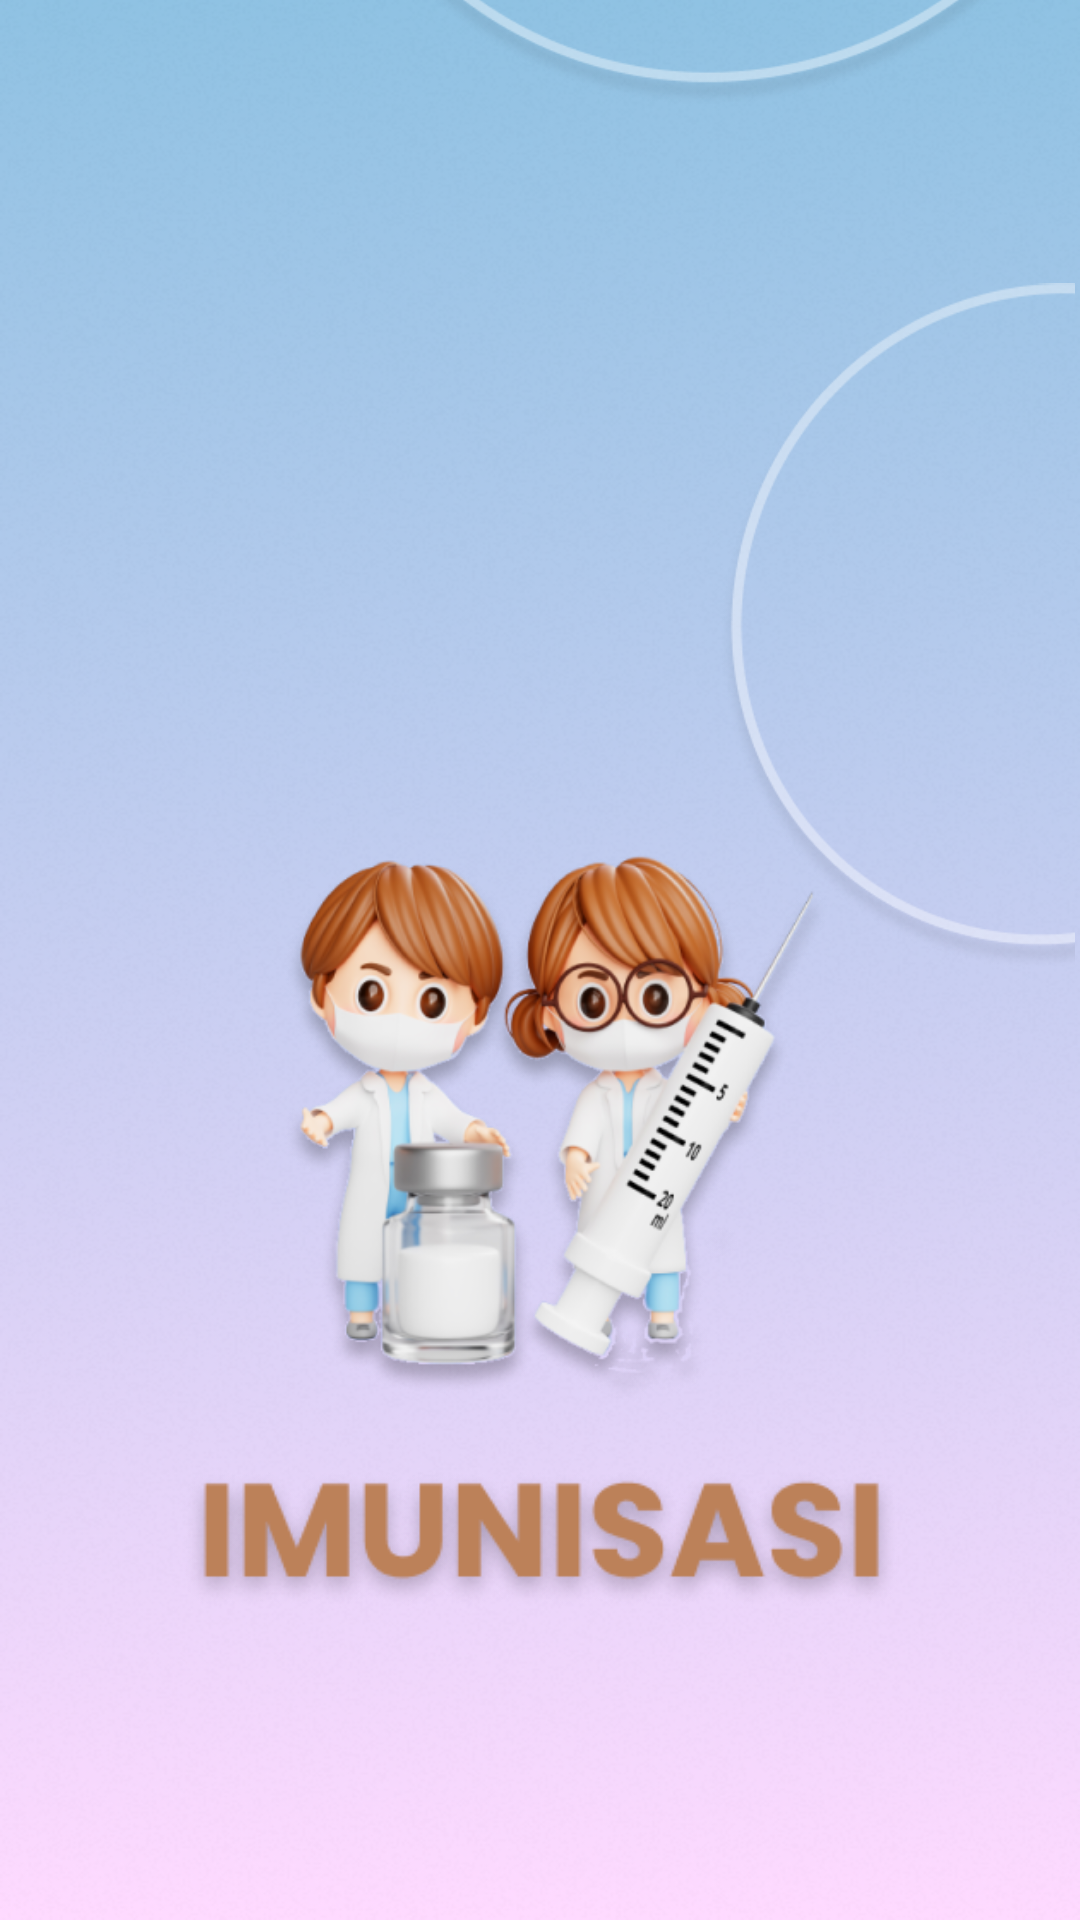

This screen was rendered from an Android layout file. Write that file and the resources it references.
<!-- AndroidManifest.xml: application theme Theme.Ratna -->
<!-- res/layout/splash_screen.xml -->
<?xml version="1.0" encoding="utf-8"?>
<androidx.constraintlayout.widget.ConstraintLayout xmlns:android="http://schemas.android.com/apk/res/android"
    xmlns:app="http://schemas.android.com/apk/res-auto"
    xmlns:tools="http://schemas.android.com/tools"
    android:layout_width="match_parent"
    android:layout_height="match_parent"
    android:background="@drawable/framesplash"
    tools:context=".Splash">

    <ImageView
        android:id="@+id/imageView7"
        android:layout_width="241dp"
        android:layout_height="241dp"
        android:layout_marginTop="248dp"
        app:layout_constraintEnd_toEndOf="parent"
        app:layout_constraintHorizontal_bias="0.476"
        app:layout_constraintStart_toStartOf="parent"
        app:layout_constraintTop_toTopOf="parent"
        app:srcCompat="@drawable/img_splash" />

    <ImageView
        android:id="@+id/imageView8"
        android:layout_width="240dp"
        android:layout_height="48dp"
        app:layout_constraintBottom_toBottomOf="parent"
        app:layout_constraintEnd_toEndOf="parent"
        app:layout_constraintHorizontal_bias="0.497"
        app:layout_constraintStart_toStartOf="parent"
        app:layout_constraintTop_toBottomOf="@+id/imageView7"
        app:layout_constraintVertical_bias="0.0"
        app:srcCompat="@drawable/imunisasi" />

    <ImageView
        android:id="@+id/imageView9"
        android:layout_width="264dp"
        android:layout_height="306dp"
        android:layout_marginBottom="584dp"
        app:layout_constraintBottom_toBottomOf="parent"
        app:layout_constraintEnd_toEndOf="parent"
        app:layout_constraintHorizontal_bias="0.986"
        app:layout_constraintStart_toStartOf="parent"
        app:srcCompat="@drawable/eclipse" />

    <ImageView
        android:id="@+id/imageView10"
        android:layout_width="119dp"
        android:layout_height="319dp"
        app:layout_constraintBottom_toBottomOf="parent"
        app:layout_constraintEnd_toEndOf="parent"
        app:layout_constraintHorizontal_bias="0.993"
        app:layout_constraintStart_toStartOf="parent"
        app:layout_constraintTop_toTopOf="parent"
        app:layout_constraintVertical_bias="0.155"
        app:srcCompat="@drawable/eclipse1" />

    <ImageView
        android:id="@+id/imageView11"
        android:layout_width="264dp"
        android:layout_height="263dp"
        android:layout_marginTop="656dp"
        app:layout_constraintEnd_toEndOf="parent"
        app:layout_constraintHorizontal_bias="0.013"
        app:layout_constraintStart_toStartOf="parent"
        app:layout_constraintTop_toTopOf="parent"
        app:srcCompat="@drawable/eclipse2" />
</androidx.constraintlayout.widget.ConstraintLayout>
<!-- resources referenced by this layout -->
<resources>
  <!-- drawable eclipse: png bitmap (drawable, 12685 bytes) -->
  <!-- drawable eclipse1: png bitmap (drawable, 6629 bytes) -->
  <!-- drawable eclipse2: png bitmap (drawable, 6352 bytes) -->
  <!-- drawable framesplash: png bitmap (drawable, 253992 bytes) -->
  <!-- drawable img_splash: png bitmap (drawable, 150424 bytes) -->
  <!-- drawable imunisasi: png bitmap (drawable, 16397 bytes) -->
  <style name="Theme.Ratna" parent="Theme.MaterialComponents.NoActionBar">
          
          <item name="colorPrimary">@color/purple_500</item>
          <item name="colorPrimaryVariant">@color/purple_700</item>
          <item name="colorOnPrimary">@color/white</item>
          
          <item name="colorSecondary">@color/teal_200</item>
          <item name="colorSecondaryVariant">@color/teal_700</item>
          <item name="colorOnSecondary">@color/black</item>
          
          <item name="android:statusBarColor">?attr/colorPrimaryVariant</item>
          
      </style>
  <!-- not gathered from this repository: default colours our renderer supplied (Android Studio template values) -->
  <color name="purple_500">#FF6200EE</color>
  <color name="purple_700">#FF3700B3</color>
  <color name="teal_200">#FF03DAC5</color>
  <color name="teal_700">#FF018786</color>
  <color name="black">#FF000000</color>
  <color name="white">#FFFFFFFF</color>
</resources>
